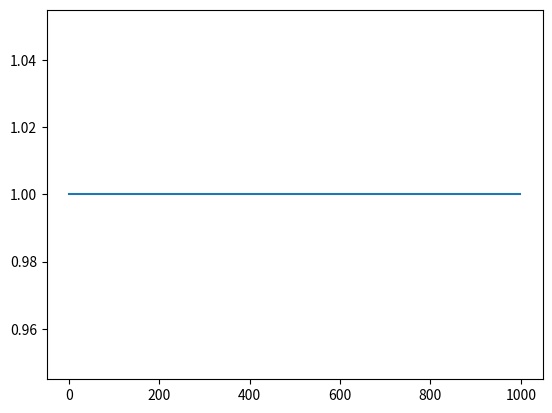

Write the Python code that produced this figure.
import matplotlib.pyplot as plt
from math import *


def fun(n):
    return cos(2*pi*n)


def main():
    X = []
    Y = []

    for x in range(1, 1000):
        if x != 0:
            y = fun(x)
            X.append(x), Y.append(y)

    plt.plot(X, Y)
    plt.show()


if __name__ == '__main__':
    main()
